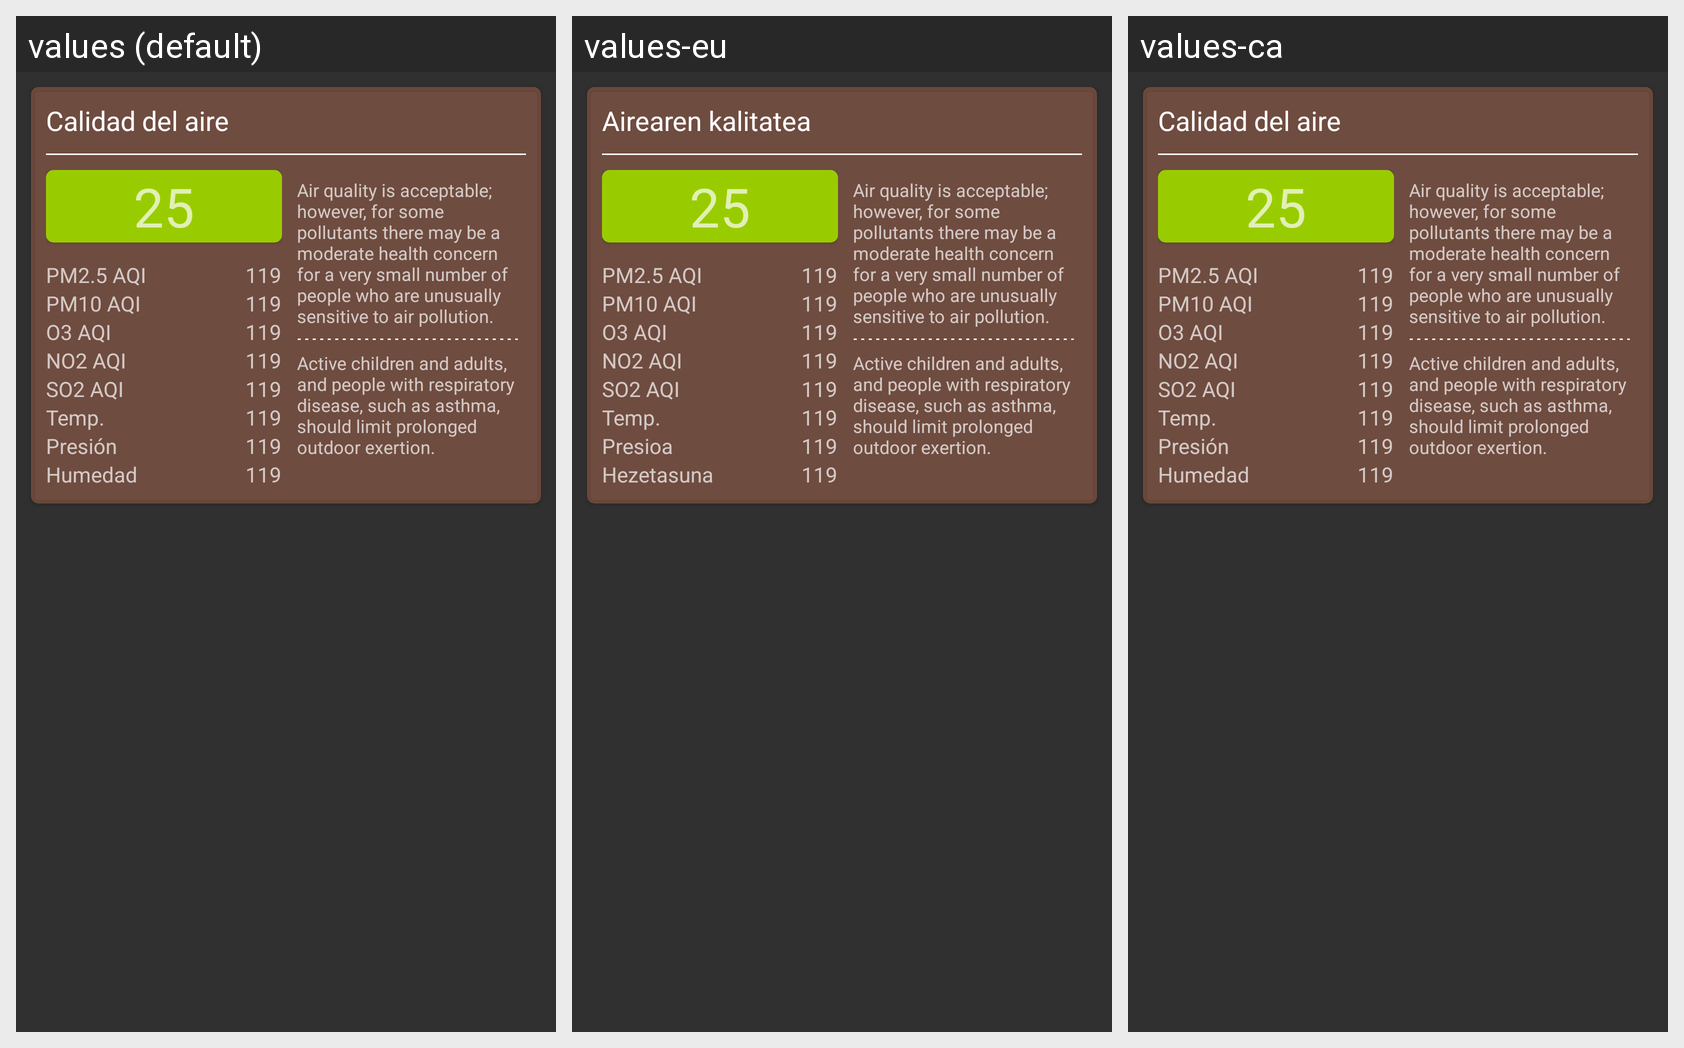

The same Android screen rendered under several of its app's locales, left to right. List the strings drawn on it with the default value and each locale's translation.
Android screen res/layout/fragment_entry_current_airq_view.xml rendered under 3 locales, left to right: values (default), values-eu, values-ca. Device: Nexus 5 (rendered at 1080×1920; each locale shown at half size, 540×960, under a caption strip naming it); theme AppTheme.
Strings drawn on this screen, with the default value and each locale's value (text and hints the layout hard-codes, and strings that could not be matched under every locale, appear in the picture but are not listed):

f_entry_details_air_data
  values: Calidad del aire
  values-eu: Airearen kalitatea
  values-ca: Calidad del aire

pm25aqi
  values: PM2.5 AQI
  values-eu: PM2.5 AQI
  values-ca: PM2.5 AQI

pm10aqi
  values: PM10 AQI
  values-eu: PM10 AQI
  values-ca: PM10 AQI

o3aqi
  values: O3 AQI
  values-eu: O3 AQI
  values-ca: O3 AQI

no2aqi
  values: NO2 AQI
  values-eu: NO2 AQI
  values-ca: NO2 AQI

so2aqi
  values: SO2 AQI
  values-eu: SO2 AQI
  values-ca: SO2 AQI

temperatureShort
  values: Temp.
  values-eu: Temp.
  values-ca: Temp.

pressure
  values: Presión
  values-eu: Presioa
  values-ca: Presión

humidity
  values: Humedad
  values-eu: Hezetasuna
  values-ca: Humedad
